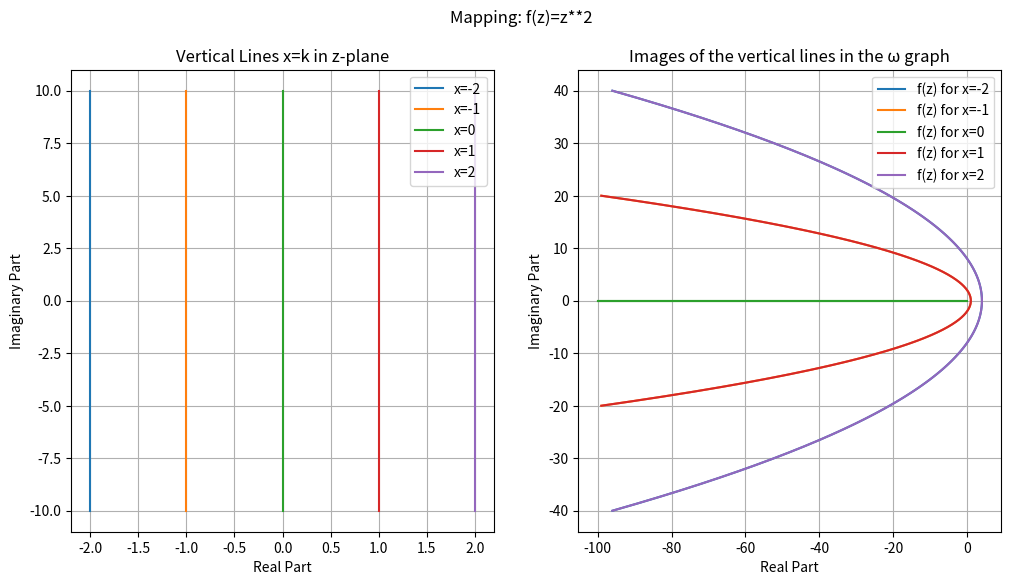

Source code (Python):
import numpy as np 
import matplotlib.pyplot as plt 

def f(z): 
    return z**2
k_values=np.array([-2,-1,0,1,2])
y=np.linspace(-10,10,400)
fig,axes=plt.subplots(1,2,figsize=(12,6))
for i in k_values: 
    z=i+1j*y
    axes[0].plot(np.real(z),np.imag(z),label=f'x={i}')
axes[0].set_title('Vertical Lines x=k in z-plane')
axes[0].set_xlabel('Real Part')
axes[0].set_ylabel('Imaginary Part')
axes[0].grid()
axes[0].legend()

for i in k_values: 
    z=i+1j*y 
    ω=f(z)
    axes[1].plot(np.real(ω),np.imag(ω),label=f'f(z) for x={i}')
axes[1].set_title('Images of the vertical lines in the ω graph')
axes[1].set_xlabel('Real Part')
axes[1].set_ylabel('Imaginary Part')
axes[1].grid()
axes[1].legend()

plt.suptitle('Mapping: f(z)=z**2')
plt.subplots_adjust()
plt.show()